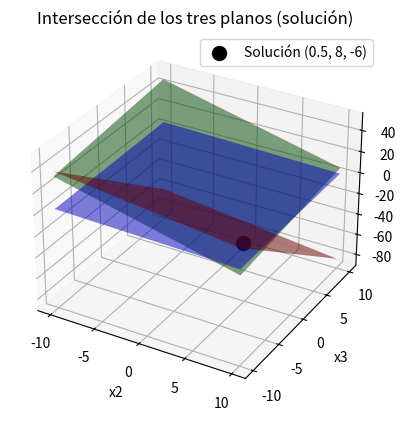

Generate this figure with matplotlib:
import numpy as np
import matplotlib.pyplot as plt
from mpl_toolkits.mplot3d import Axes3D

# Definir la matriz A y el vector B
A = np.array([[10, 2, -1],
              [-3, -6, 2],
              [1, 1, 5]])

B = np.array([27, -61.5, -21.5])

# Crear la figura para el gráfico 3D
fig = plt.figure()
ax = fig.add_subplot(111, projection='3d')

# Crear una cuadrícula de puntos en el espacio (x2, x3)
x2, x3 = np.meshgrid(np.linspace(-10, 10, 100), np.linspace(-10, 10, 100))

# Definir los tres planos usando las ecuaciones Ax = B
# Ecuaciones:  A[0,0]*x1 + A[0,1]*x2 + A[0,2]*x3 = B[0]
x1_1 = (B[0] - A[0,1]*x2 - A[0,2]*x3) / A[0,0]
x1_2 = (B[1] - A[1,1]*x2 - A[1,2]*x3) / A[1,0]
x1_3 = (B[2] - A[2,1]*x2 - A[2,2]*x3) / A[2,0]

# Graficar los tres planos
ax.plot_surface(x2, x3, x1_1, alpha=0.5, rstride=100, cstride=100, color='blue')
ax.plot_surface(x2, x3, x1_2, alpha=0.5, rstride=100, cstride=100, color='green')
ax.plot_surface(x2, x3, x1_3, alpha=0.5, rstride=100, cstride=100, color='red')

# Solución del sistema
x_sol = np.linalg.solve(A, B)

# Graficar la solución como un punto
ax.scatter(x_sol[1], x_sol[2], x_sol[0], color='black', s=100, label="Solución (0.5, 8, -6)")

# Etiquetas y límites de los ejes
ax.set_xlabel('x2')
ax.set_ylabel('x3')
ax.set_zlabel('x1')

plt.title('Intersección de los tres planos (solución)')
plt.legend()
plt.show()
